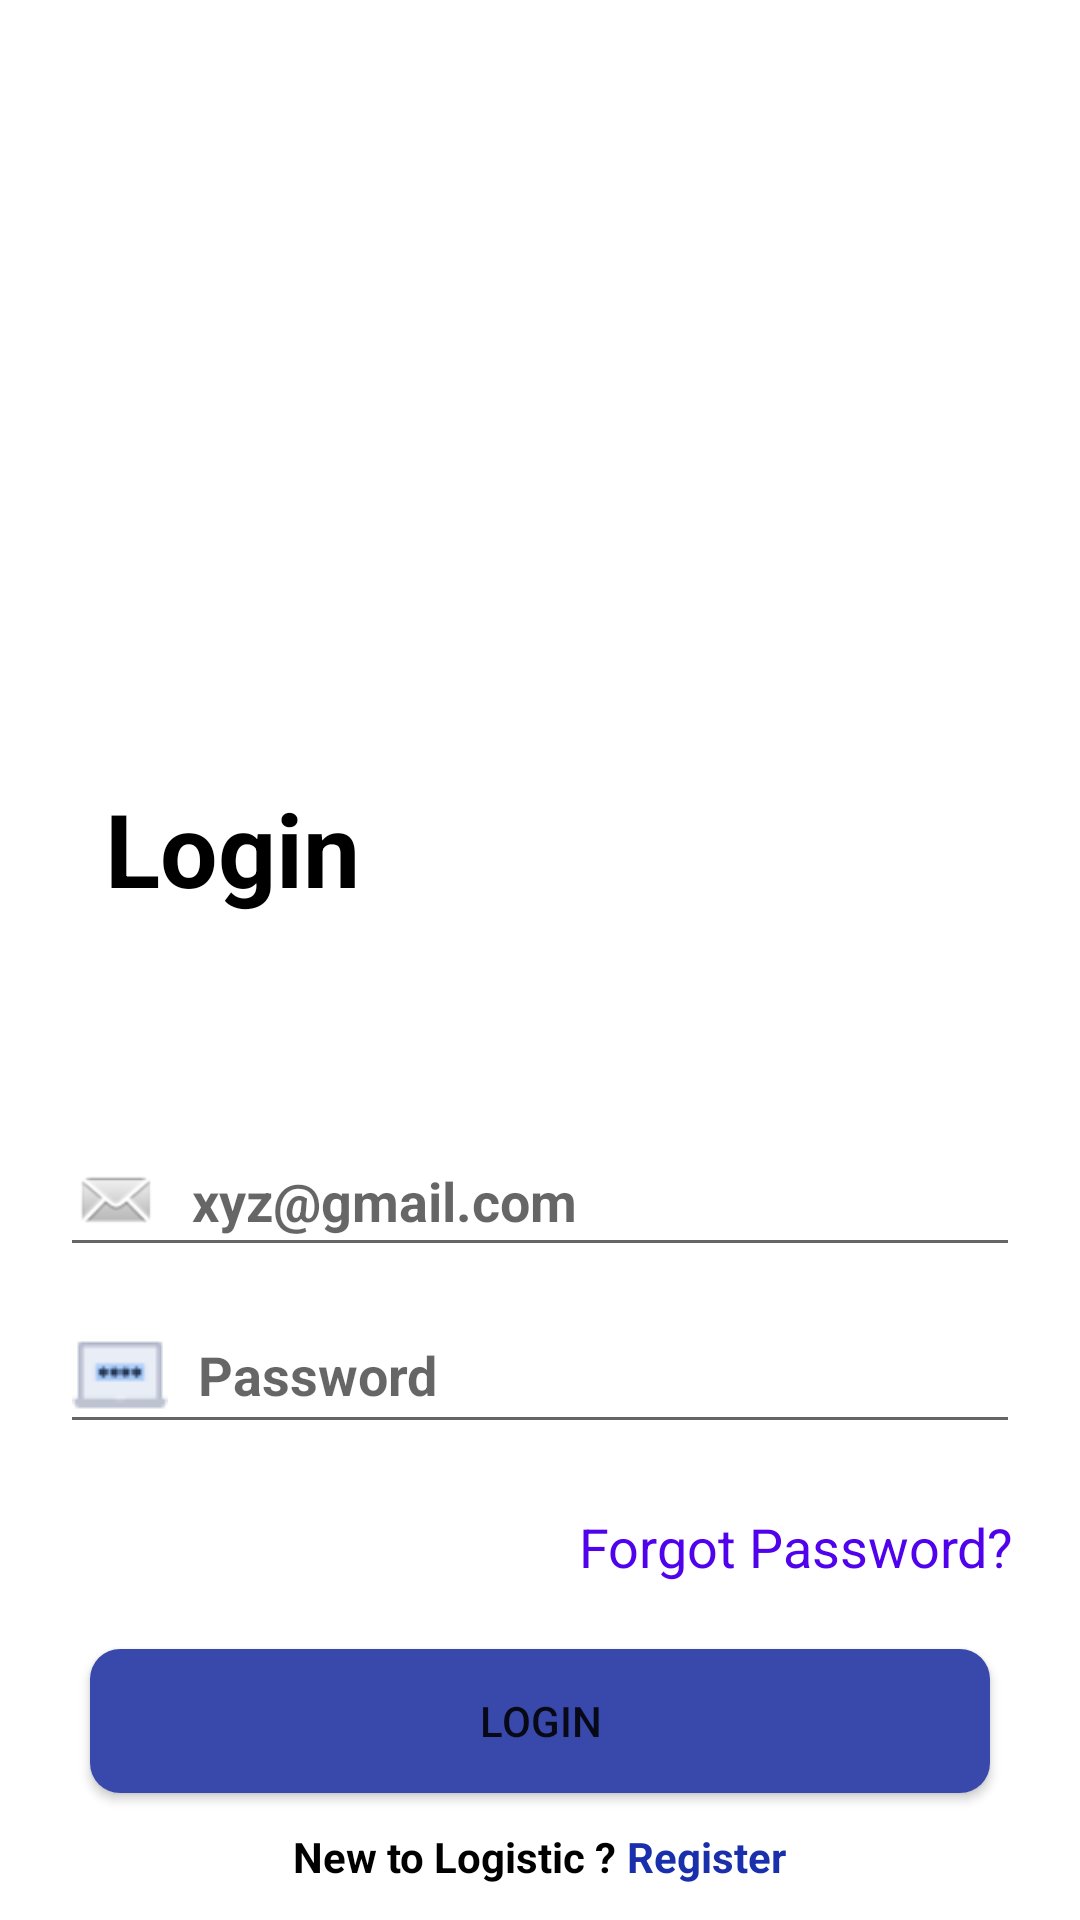

Write the Android layout XML for this screen, with the resource values it uses.
<!-- AndroidManifest.xml: application theme Theme.Koibanda_Applicaton -->
<!-- res/layout/activity_login2.xml -->
<?xml version="1.0" encoding="utf-8"?>
<androidx.constraintlayout.widget.ConstraintLayout xmlns:android="http://schemas.android.com/apk/res/android"
    xmlns:app="http://schemas.android.com/apk/res-auto"
    xmlns:tools="http://schemas.android.com/tools"
    android:layout_width="match_parent"
    android:layout_height="match_parent">

    <TextView
        android:id="@+id/textView2"
        android:layout_width="wrap_content"
        android:layout_height="wrap_content"
        android:layout_marginLeft="20dp"
        android:layout_marginRight="20dp"
        android:padding="2dp"
        android:text="Forgot Password?"
        android:textSize="18sp"
        android:textColor="#5002ED"
        app:layout_constraintEnd_toEndOf="parent"
        app:layout_constraintHorizontal_bias="1.0"
        app:layout_constraintStart_toStartOf="parent"
        app:layout_constraintTop_toBottomOf="@+id/linearLayout2" />

    <Button
        android:id="@+id/loginbutton"
        android:layout_width="match_parent"
        android:layout_height="wrap_content"
        android:layout_marginLeft="30dp"
        android:layout_marginTop="20dp"
        android:layout_marginRight="30dp"
        android:background="@drawable/btn_gradient"
        android:text="Login"
        app:layout_constraintEnd_toEndOf="parent"
        app:layout_constraintStart_toStartOf="parent"
        app:layout_constraintTop_toBottomOf="@+id/textView2" />

    <LinearLayout
        android:layout_width="match_parent"
        android:layout_height="wrap_content"
        android:gravity="center"
        android:orientation="horizontal"
        app:layout_constraintBottom_toBottomOf="parent"
        app:layout_constraintEnd_toEndOf="parent"
        app:layout_constraintStart_toStartOf="parent"
        app:layout_constraintTop_toBottomOf="@+id/loginbutton">

        <TextView
            android:id="@+id/textView3"
            android:layout_width="wrap_content"
            android:layout_height="wrap_content"
            android:text="New to Logistic ? "
            android:textColor="#000000"
            android:textStyle="bold" />

        <TextView
            android:id="@+id/textview_register"
            android:layout_width="wrap_content"
            android:layout_height="wrap_content"
            android:text="Register"
            android:textColor="#F20E24A6"
            android:textStyle="bold" />
    </LinearLayout>

    <ImageView
        android:id="@+id/imageView2"
        android:layout_width="match_parent"
        android:layout_height="250dp"
        app:layout_constraintEnd_toEndOf="parent"
        app:layout_constraintStart_toStartOf="parent"
        app:layout_constraintTop_toTopOf="parent"
        app:srcCompat="@drawable/login" />

    <LinearLayout
        android:id="@+id/linearLayout"
        android:layout_width="match_parent"
        android:layout_height="wrap_content"
        android:layout_marginLeft="15dp"
        android:gravity="center_vertical"
        android:orientation="vertical"
        app:layout_constraintEnd_toEndOf="parent"
        app:layout_constraintStart_toStartOf="parent"
        app:layout_constraintTop_toBottomOf="@+id/imageView2">

        <TextView
            android:layout_width="match_parent"
            android:layout_height="match_parent"
            android:gravity="center_vertical"
            android:padding="10dp"
            android:paddingStart="20dp"
            android:paddingLeft="20dp"
            android:text="Login"
            android:textColor="#000000"
            android:textSize="34sp"
            android:textStyle="bold" />
    </LinearLayout>

    <LinearLayout
        android:id="@+id/linearLayout2"
        android:layout_width="0dp"
        android:layout_height="wrap_content"
        android:layout_marginTop="30dp"
        android:orientation="vertical"
        android:padding="20dp"
        app:layout_constraintEnd_toEndOf="parent"
        app:layout_constraintStart_toStartOf="parent"
        app:layout_constraintTop_toBottomOf="@+id/linearLayout">

        <EditText
            android:id="@+id/editTextEmailAddress"
            android:layout_width="match_parent"
            android:layout_height="wrap_content"
            android:layout_marginTop="10dp"
            android:drawableLeft="@android:drawable/sym_action_email"
            android:drawablePadding="10dp"
            android:ems="10"
            android:hint="xyz@gmail.com"
            android:inputType="textEmailAddress"
            android:textStyle="bold" />

        <EditText
            android:id="@+id/editTextPassword"
            android:layout_width="match_parent"
            android:layout_height="wrap_content"
            android:layout_marginTop="10dp"
            android:drawableLeft="@drawable/password"
            android:drawablePadding="10dp"
            android:ems="10"
            android:hint="Password"
            android:inputType="phone"
            android:textStyle="bold" />
    </LinearLayout>
</androidx.constraintlayout.widget.ConstraintLayout>
<!-- resources referenced by this layout -->
<resources>
  <!-- drawable btn_gradient (drawable-v24) -->
  <?xml version="1.0" encoding="utf-8"?>
  <shape xmlns:android="http://schemas.android.com/apk/res/android">
  
      <corners  android:radius="10dp"
          >
      </corners>
      <gradient android:startColor="#3949AB"
         android:endColor="#3949AB">
  
      </gradient>
  
  
  </shape>
  <!-- drawable password: png bitmap (drawable-v24, 686 bytes) -->
  <style name="Theme.Koibanda_Applicaton" parent="Theme.MaterialComponents.DayNight.NoActionBar">
          
          <item name="colorPrimary">@color/purple_500</item>
          <item name="colorPrimaryVariant">@color/purple_700</item>
          <item name="colorOnPrimary">@color/white</item>
          
          <item name="colorSecondary">@color/teal_200</item>
          <item name="colorSecondaryVariant">@color/teal_700</item>
          <item name="colorOnSecondary">@color/black</item>
          
          <item name="android:statusBarColor" tools:targetApi="l">?attr/colorPrimaryVariant</item>
          
      </style>
  <!-- not gathered from this repository: default colours our renderer supplied (Android Studio template values) -->
  <color name="purple_500">#FF6200EE</color>
  <color name="purple_700">#FF3700B3</color>
  <color name="teal_200">#FF03DAC5</color>
  <color name="teal_700">#FF018786</color>
  <color name="black">#FF000000</color>
  <color name="white">#FFFFFFFF</color>
</resources>
